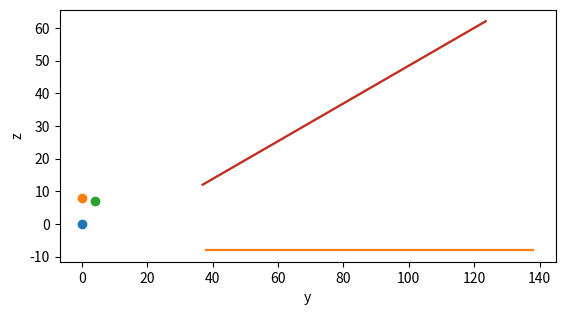

The script that saved this image:
#!/usr/bin/env python3
# -*- coding: utf-8 -*-

import numpy as np
import matplotlib.pyplot as plt
from mpl_toolkits.mplot3d import Axes3D


def rotation_matrix(theta, axis):
    x, y, z = axis
    xx, yy, zz = x*x, y*y, z*z
    xy, xz, yz = x*y, x*z, y*z
    sa, ca = np.sin(np.radians(theta)), np.cos(np.radians(theta))
    R = [[ca + xx * (1 - ca), xy * (1 - ca) - z * sa, xz * (1 - ca) + y * sa],
         [xy * (1 - ca) + z * sa, ca + yy * (1 - ca), yz * (1 - ca) - x * sa],
         [xz * (1 - ca) - y * sa, yz * (1 - ca) + x * sa, ca + zz * (1 - ca)]]
    return np.array(R)


R = rotation_matrix(30, [1, 0, 0])
n_points = 2

node_ccs = np.array([0, 0, 8])
node_wcs = np.dot(node_ccs, R)  # inverse rotation (R*x != x*R)

_x = np.linspace(-50, 50, n_points)
_y = np.linspace(0, 100, n_points) + 38
_z = np.zeros(n_points) - 8

points = np.stack([_x, _y, _z], axis=1)
_xr, _yr, _zr = np.dot(points, R.T).T

x, y = np.meshgrid(_x, _y)
z = np.stack([_z] * n_points, axis=1)

xr, yr = np.meshgrid(_xr, _yr)
zr = np.stack([_zr] * n_points, axis=1)

fig = plt.figure()
# ax = fig.add_subplot(111, aspect='equal', projection='3d')
ax = fig.add_subplot(111, aspect='equal')

ax.plot(y, z)
ax.plot(yr, zr)
ax.scatter(0, 0)
ax.scatter(*node_ccs[1:])
ax.scatter(*node_wcs[1:])
ax.set_xlabel('y')
ax.set_ylabel('z')

# ax.plot_surface(x, y, z)
# ax.plot_surface(xr, yr, zr)
# ax.scatter(0, 0, 0)
# ax.scatter(*node_ccs)
# ax.scatter(*node_wcs)
# ax.set_xlabel('x')
# ax.set_ylabel('y')
# ax.set_zlabel('z')

plt.show()
